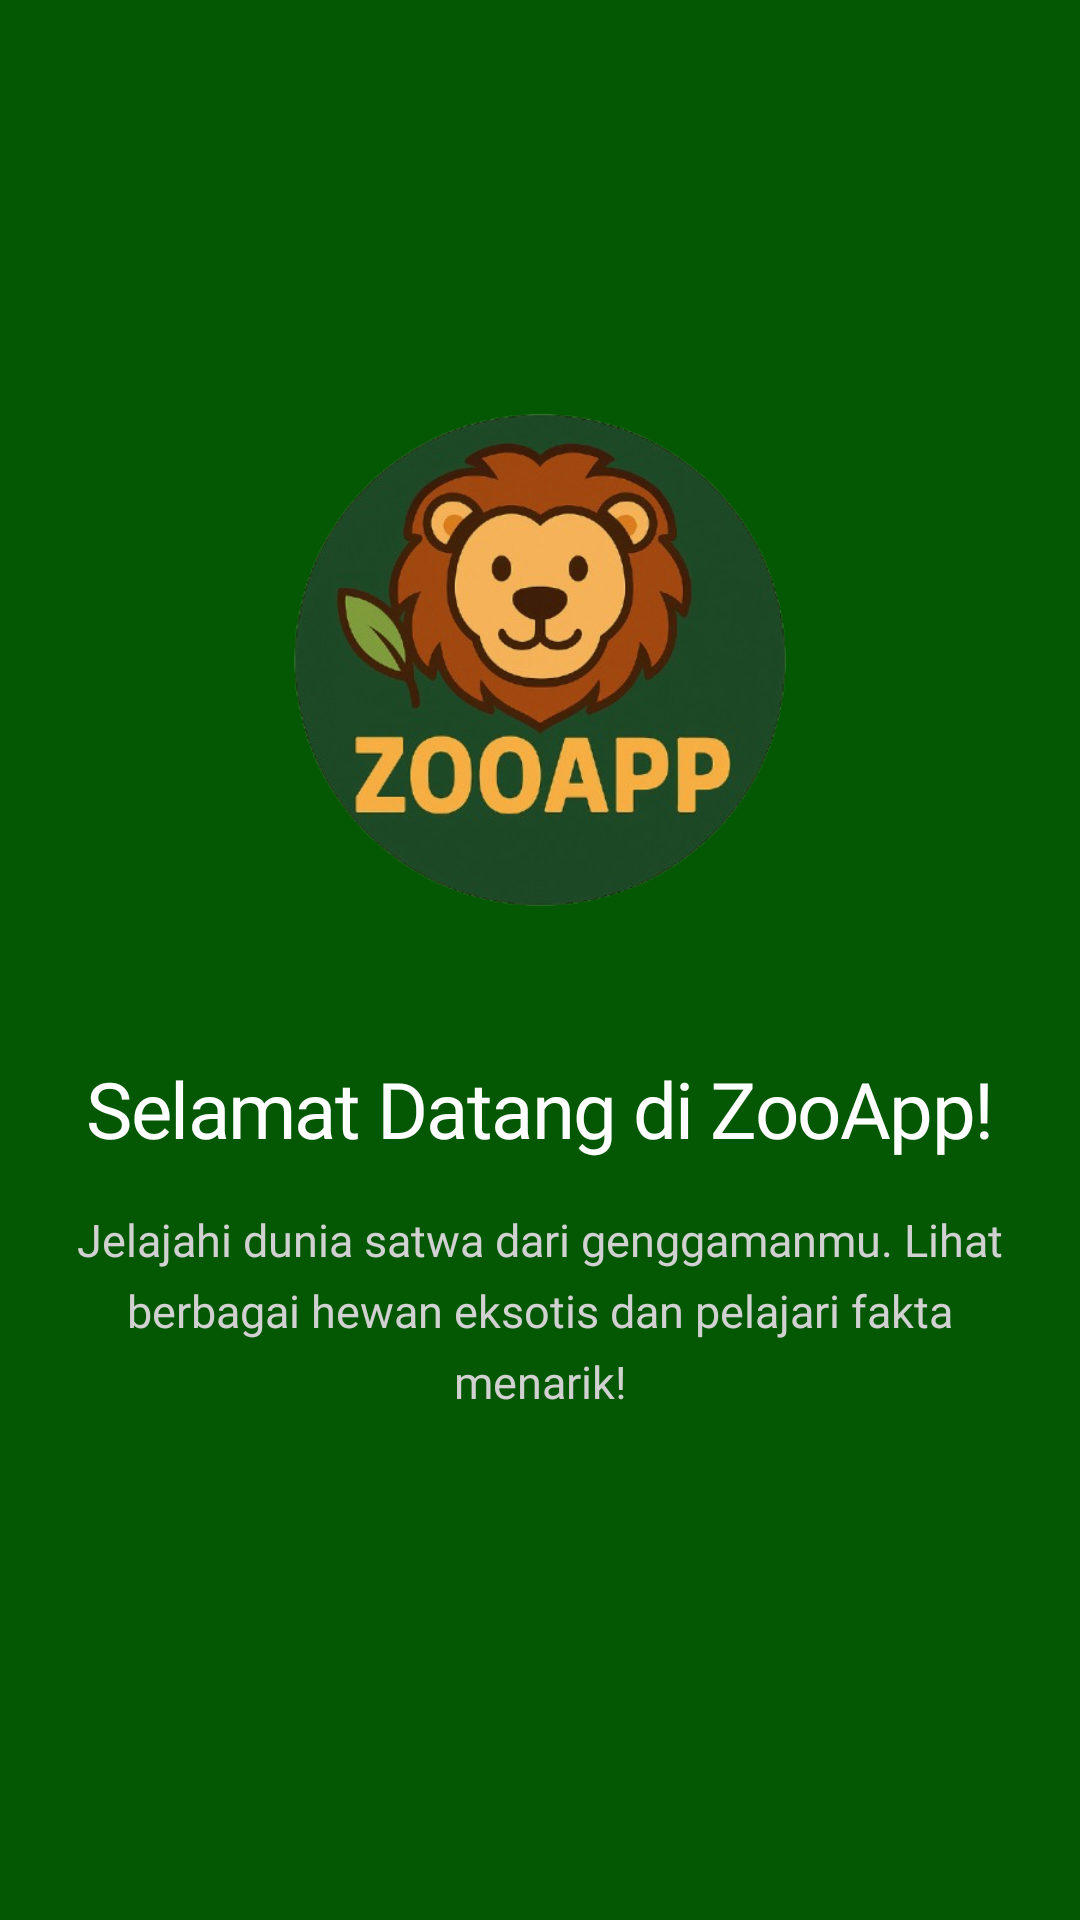

Write the Android layout XML for this screen, with the resource values it uses.
<!-- AndroidManifest.xml: application theme Theme.Project_uas -->
<!-- res/layout/fragment_pertama.xml -->
<?xml version="1.0" encoding="utf-8"?>
<androidx.constraintlayout.widget.ConstraintLayout xmlns:android="http://schemas.android.com/apk/res/android"
    xmlns:app="http://schemas.android.com/apk/res-auto"
    xmlns:tools="http://schemas.android.com/tools"
    android:layout_width="match_parent"
    android:layout_height="match_parent"
    android:background="@color/bg"
    tools:context=".WelcomeScreen.PertamaFragment">

    <ImageView
        android:id="@+id/imageTutorial1"
        android:layout_width="200dp"
        android:layout_height="200dp"
        android:layout_marginTop="120dp"
        android:src="@drawable/logo"
        android:elevation="10dp"
        app:layout_constraintEnd_toEndOf="parent"
        app:layout_constraintStart_toStartOf="parent"
        app:layout_constraintTop_toTopOf="parent" />

    <TextView
        android:id="@+id/textTitle1"
        android:layout_width="wrap_content"
        android:layout_height="wrap_content"
        android:layout_marginTop="32dp"
        android:fontFamily="@font/inter_28pt_semibold"
        android:text="Selamat Datang di ZooApp!"
        android:textColor="@android:color/white"
        android:textSize="26sp"
        android:letterSpacing="-0.02"
        app:layout_constraintEnd_toEndOf="parent"
        app:layout_constraintStart_toStartOf="parent"
        app:layout_constraintTop_toBottomOf="@id/imageTutorial1" />

    <TextView
        android:id="@+id/textDesc1"
        android:layout_width="320dp"
        android:layout_height="wrap_content"
        android:fontFamily="@font/inter_28pt_medium"
        android:layout_marginTop="16dp"
        android:gravity="center"
        android:lineSpacingExtra="6dp"
        android:text="Jelajahi dunia satwa dari genggamanmu. Lihat berbagai hewan eksotis dan pelajari fakta menarik!"
        android:textColor="#D1D1D1"
        android:textSize="15sp"
        app:layout_constraintEnd_toEndOf="parent"
        app:layout_constraintStart_toStartOf="parent"
        app:layout_constraintTop_toBottomOf="@id/textTitle1" />

</androidx.constraintlayout.widget.ConstraintLayout>
<!-- resources referenced by this layout -->
<resources>
  <color name="bg">#045703</color>
  <!-- drawable logo: png bitmap (drawable, 227645 bytes) -->
  <style name="Theme.Project_uas" parent="Base.Theme.Project_uas">
          
          <item name="android:navigationBarColor">@android:color/transparent</item>
          <item name="android:statusBarColor">@android:color/transparent</item>
          <item name="android:windowLightStatusBar">?attr/isLightTheme</item>
      </style>
</resources>
